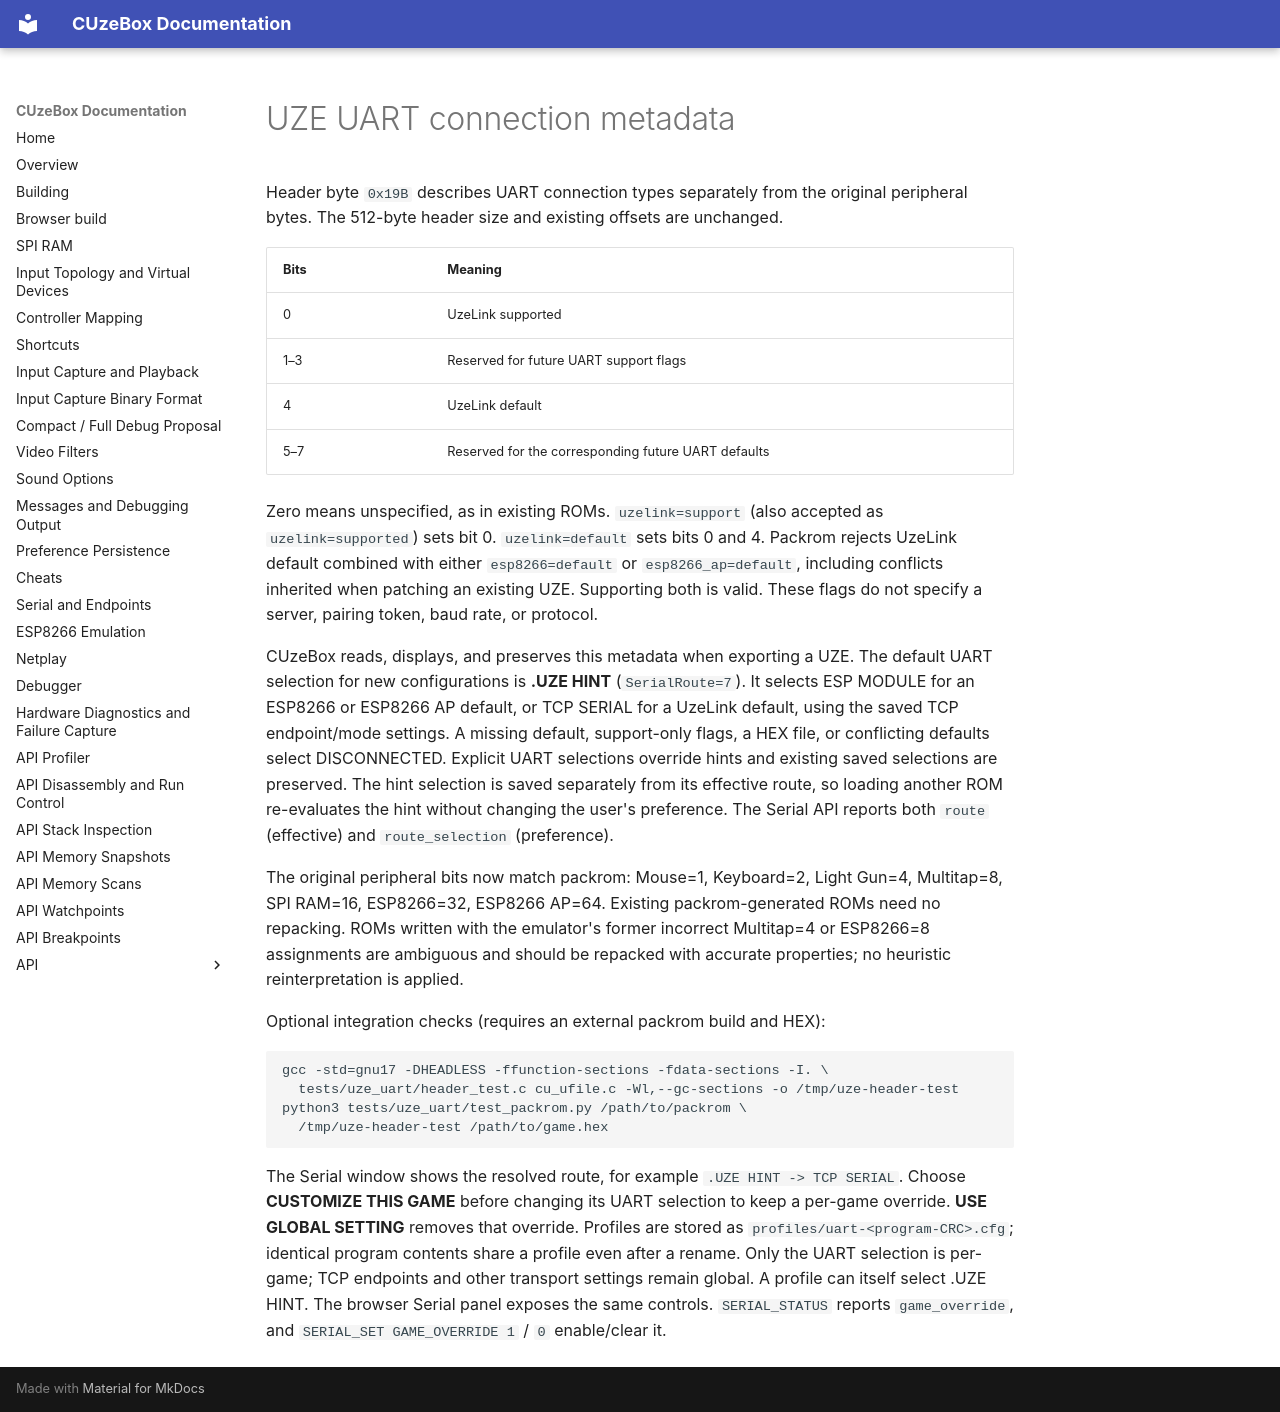

repository: danboid/cuzebox-ex · page: uze-uart-metadata/index.html · generator: mkdocs

# UZE UART connection metadata

Header byte `0x19B` describes UART connection types separately from the original
peripheral bytes. The 512-byte header size and existing offsets are unchanged.

| Bits | Meaning |
| --- | --- |
| 0 | UzeLink supported |
| 1–3 | Reserved for future UART support flags |
| 4 | UzeLink default |
| 5–7 | Reserved for the corresponding future UART defaults |

Zero means unspecified, as in existing ROMs. `uzelink=support` (also accepted as
`uzelink=supported`) sets bit 0. `uzelink=default` sets bits 0 and 4. Packrom rejects
UzeLink default combined with either `esp8266=default` or `esp8266_ap=default`,
including conflicts inherited when patching an existing UZE. Supporting both is
valid. These flags do not specify a server, pairing token, baud rate, or protocol.

CUzeBox reads, displays, and preserves this metadata when exporting a UZE.
The default UART selection for new configurations is **.UZE HINT** (`SerialRoute=7`).
It selects ESP MODULE for an ESP8266 or ESP8266 AP default, or TCP SERIAL for a
UzeLink default, using the saved TCP endpoint/mode settings. A missing default,
support-only flags, a HEX file, or conflicting defaults select DISCONNECTED.
Explicit UART selections override hints and existing saved selections are preserved.
The hint selection is saved separately from its effective route, so loading another
ROM re-evaluates the hint without changing the user's preference. The Serial API
reports both `route` (effective) and `route_selection` (preference).

The original peripheral bits now match packrom: Mouse=1, Keyboard=2,
Light Gun=4, Multitap=8, SPI RAM=16, ESP8266=32, ESP8266 AP=64.
Existing packrom-generated ROMs need no repacking. ROMs written with the
emulator's former incorrect Multitap=4 or ESP8266=8 assignments are ambiguous
and should be repacked with accurate properties; no heuristic reinterpretation
is applied.

Optional integration checks (requires an external packrom build and HEX):

```sh
gcc -std=gnu17 -DHEADLESS -ffunction-sections -fdata-sections -I. \
  tests/uze_uart/header_test.c cu_ufile.c -Wl,--gc-sections -o /tmp/uze-header-test
python3 tests/uze_uart/test_packrom.py /path/to/packrom \
  /tmp/uze-header-test /path/to/game.hex
```


The Serial window shows the resolved route, for example `.UZE HINT -> TCP SERIAL`.
Choose **CUSTOMIZE THIS GAME** before changing its UART selection to keep a
per-game override. **USE GLOBAL SETTING** removes that override. Profiles are
stored as `profiles/uart-<program-CRC>.cfg`; identical program contents share a
profile even after a rename. Only the UART selection is per-game; TCP endpoints
and other transport settings remain global. A profile can itself select .UZE HINT.
The browser Serial panel exposes the same controls. `SERIAL_STATUS` reports
`game_override`, and `SERIAL_SET GAME_OVERRIDE 1` / `0` enable/clear it.
